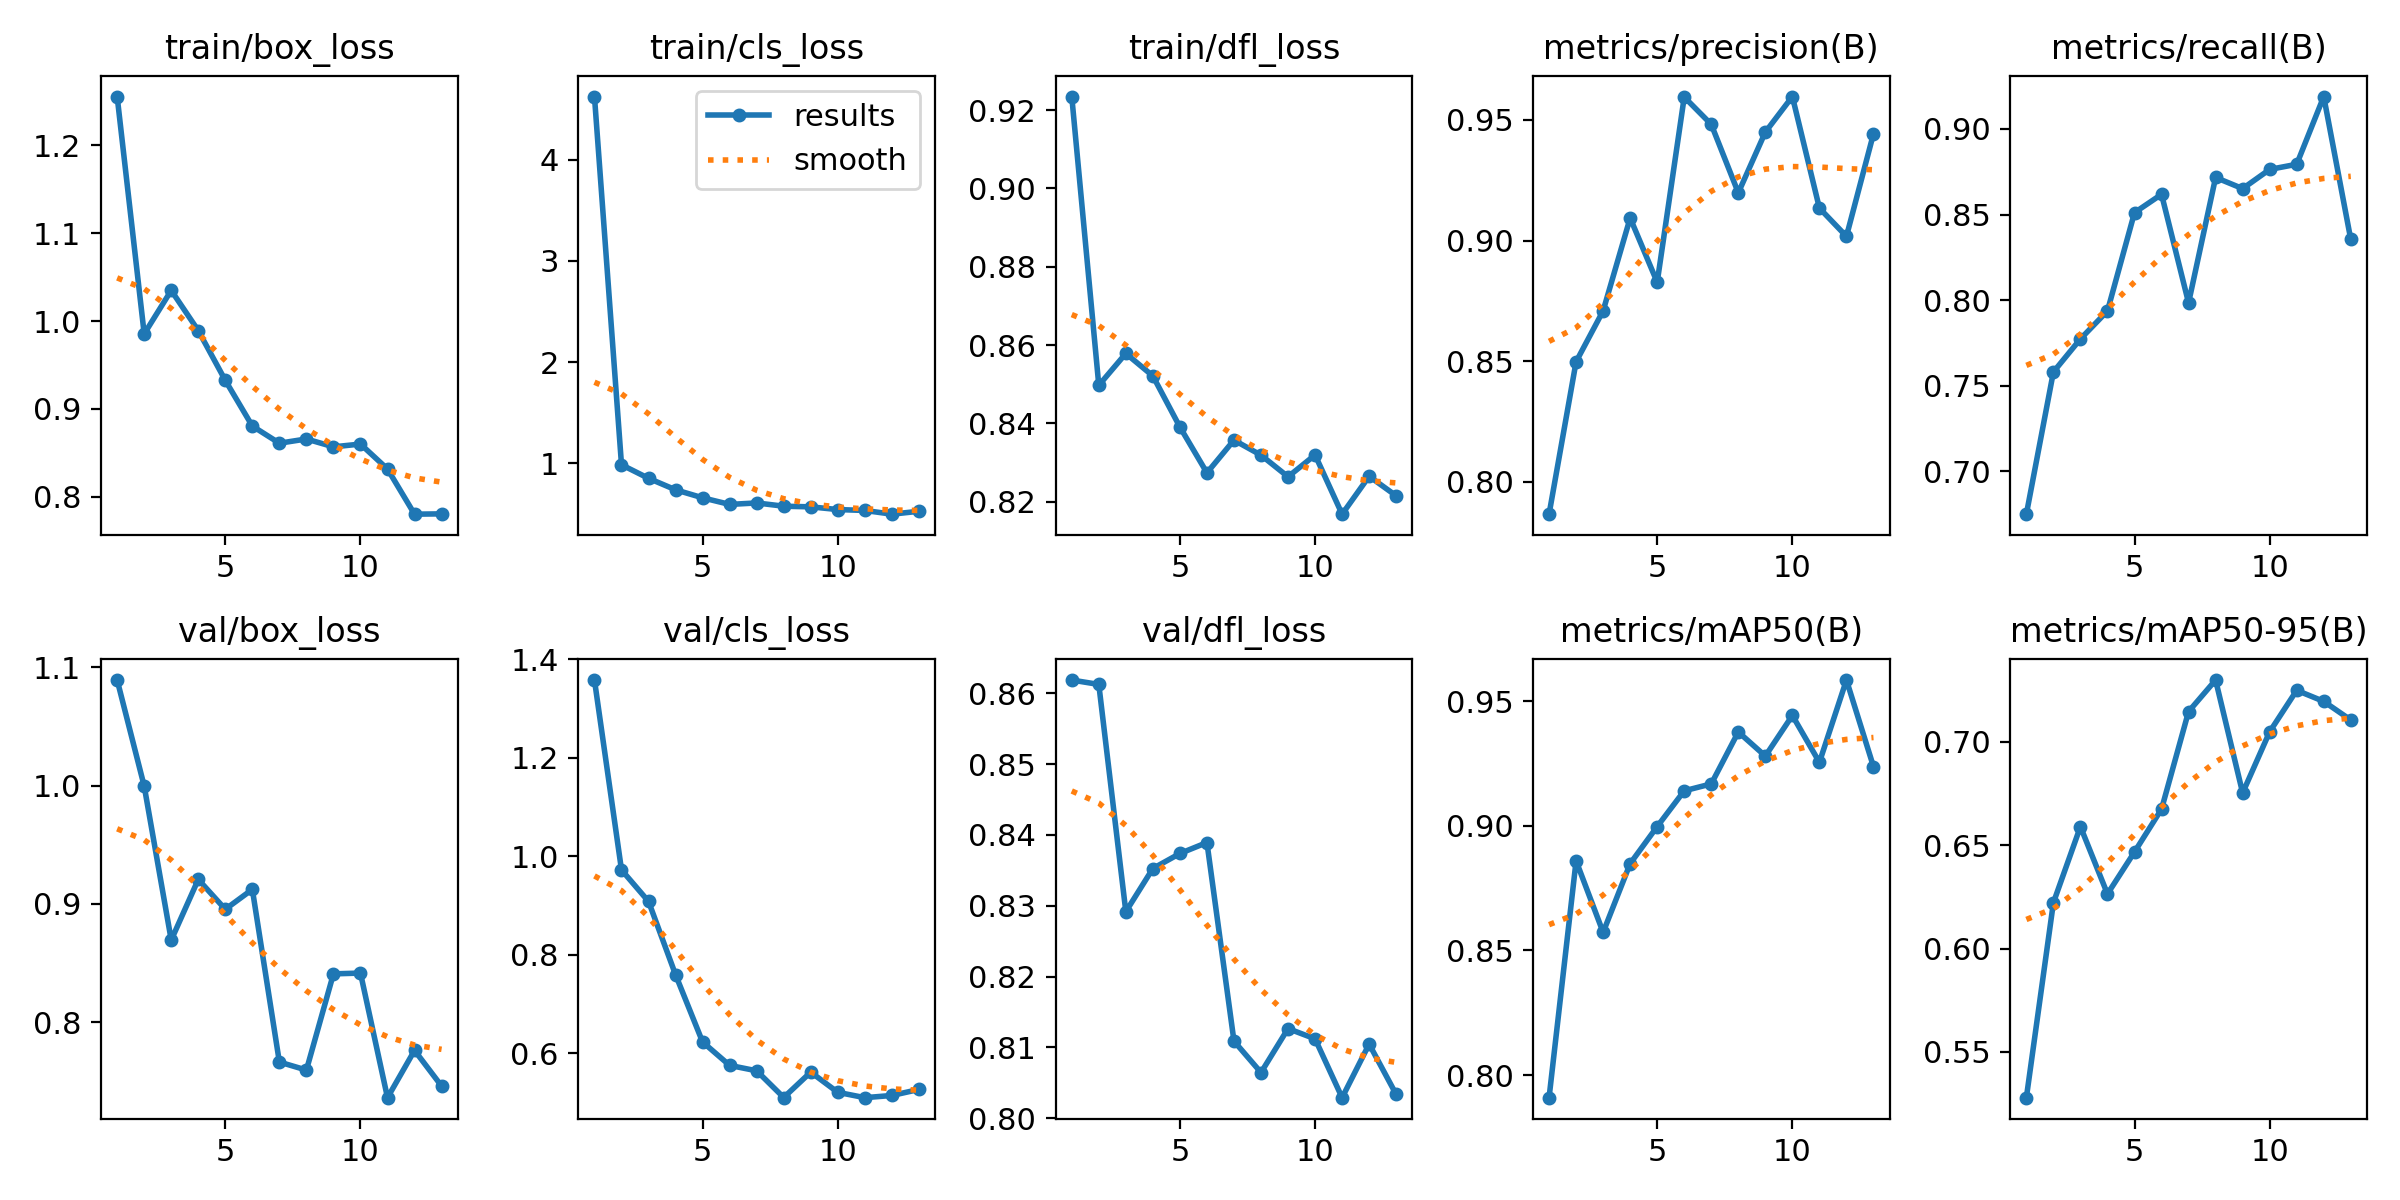

The file beside this chart, header and first rows:
epoch, train/box_loss, train/cls_loss, train/dfl_loss, metrics/precision(B), metrics/recall(B), metrics/mAP50(B), metrics/mAP50-95(B), val/box_loss, val/cls_loss, val/dfl_loss, lr/pg0, lr/pg1, lr/pg2
1, 1.255, 4.624, 0.9234, 0.7865, 0.675, 0.791, 0.5279, 1.089, 1.358, 0.8619, 0.0004067, 0.0004067, 0.0004067
2, 0.9854, 0.9866, 0.8497, 0.8498, 0.7581, 0.886, 0.6222, 0.9995, 0.9725, 0.8613, 0.0008153, 0.0008153, 0.0008153
3, 1.035, 0.8529, 0.8579, 0.8709, 0.7773, 0.8573, 0.659, 0.8693, 0.9085, 0.8292, 0.001216, 0.001216, 0.001216
4, 0.9891, 0.7392, 0.8521, 0.9094, 0.7937, 0.8849, 0.6264, 0.9206, 0.7597, 0.8353, 0.001213, 0.001213, 0.001213
5, 0.9325, 0.6603, 0.8391, 0.8827, 0.8511, 0.8997, 0.6467, 0.8953, 0.6232, 0.8374, 0.0012, 0.0012, 0.0012
6, 0.8805, 0.5948, 0.8274, 0.9595, 0.8618, 0.9141, 0.6675, 0.9122, 0.5757, 0.8389, 0.001188, 0.001188, 0.001188
7, 0.861, 0.6096, 0.8357, 0.9482, 0.7984, 0.9168, 0.7147, 0.7662, 0.5647, 0.8109, 0.001176, 0.001176, 0.001176
8, 0.8658, 0.5773, 0.8319, 0.9198, 0.8717, 0.9377, 0.7299, 0.7594, 0.5105, 0.8064, 0.001163, 0.001163, 0.001163
9, 0.8569, 0.5709, 0.8264, 0.945, 0.8651, 0.928, 0.6753, 0.8407, 0.562, 0.8126, 0.001151, 0.001151, 0.001151
10, 0.8601, 0.5441, 0.832, 0.9597, 0.8764, 0.9443, 0.7049, 0.8414, 0.521, 0.8112, 0.001139, 0.001139, 0.001139
11, 0.8317, 0.5353, 0.8168, 0.9134, 0.8794, 0.9255, 0.725, 0.736, 0.5102, 0.8029, 0.001126, 0.001126, 0.001126
12, 0.7803, 0.4985, 0.8265, 0.9017, 0.9189, 0.9585, 0.7196, 0.776, 0.5146, 0.8105, 0.001114, 0.001114, 0.001114
13, 0.7807, 0.5271, 0.8215, 0.9443, 0.8355, 0.9238, 0.7106, 0.7459, 0.5268, 0.8034, 0.001102, 0.001102, 0.001102
